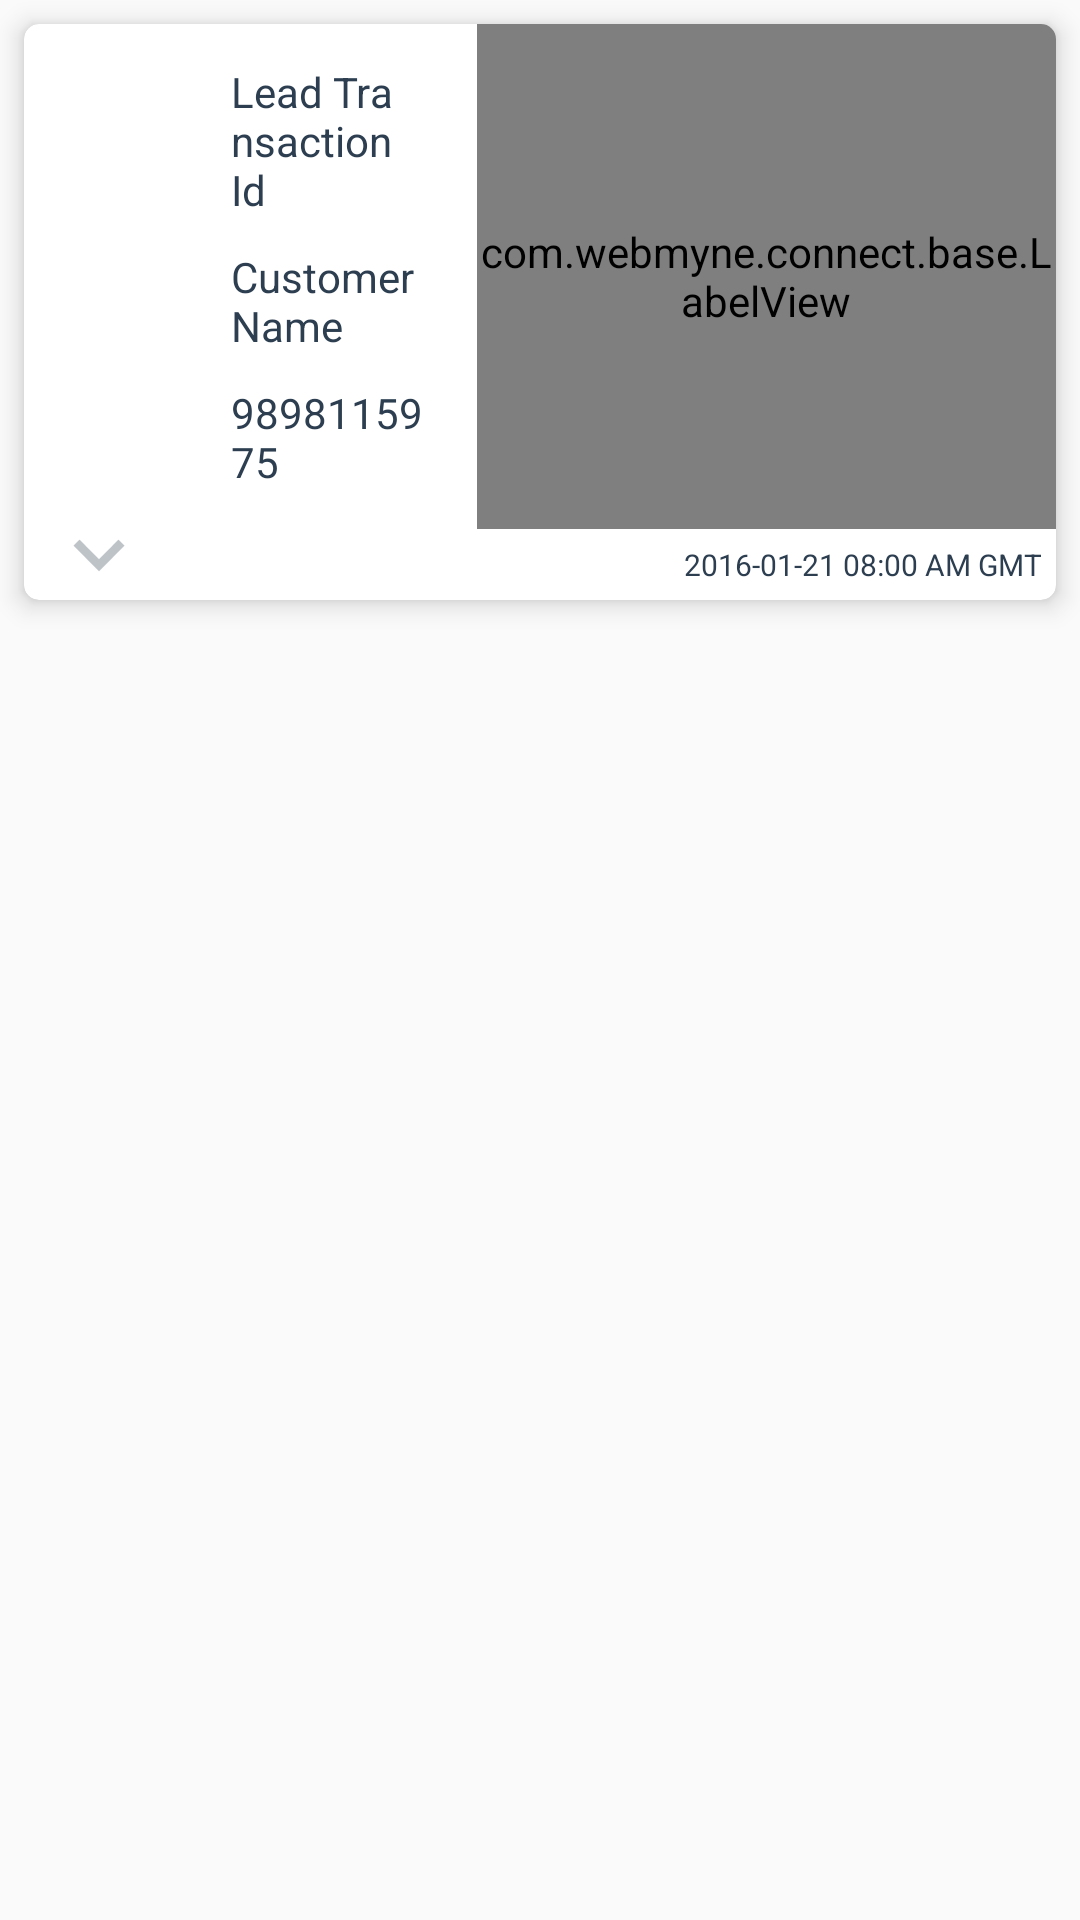

This screen was rendered from an Android layout file. Write that file and the resources it references.
<!-- AndroidManifest.xml: application theme AppTheme -->
<!-- res/layout/lead_item.xml -->
<?xml version="1.0" encoding="utf-8"?>
<LinearLayout xmlns:android="http://schemas.android.com/apk/res/android"
    xmlns:app="http://schemas.android.com/apk/res-auto"
    android:id="@+id/linearParent"
    android:layout_width="match_parent"
    android:layout_height="wrap_content"
    android:orientation="vertical">

    <android.support.v7.widget.CardView
        android:layout_width="match_parent"
        android:layout_height="wrap_content"
        android:layout_margin="@dimen/std_margin"
        app:cardCornerRadius="@dimen/small_margin"
        app:cardElevation="@dimen/small_margin">

        <LinearLayout
            android:layout_width="match_parent"
            android:layout_height="wrap_content"
            android:orientation="vertical">

            <LinearLayout
                android:layout_width="match_parent"
                android:layout_height="wrap_content"
                android:orientation="horizontal">

                <ImageView
                    android:id="@+id/imgLeadItem"
                    android:layout_width="@dimen/final_profile_image"
                    android:layout_height="@dimen/final_profile_image"
                    android:layout_margin="@dimen/std_margin"
                    android:src="@drawable/logo" />

                <LinearLayout
                    android:layout_width="wrap_content"
                    android:layout_height="wrap_content"
                    android:layout_margin="@dimen/std_margin"
                    android:layout_weight="1"
                    android:orientation="vertical">

                    <TextView
                        android:id="@+id/txtLeadId"
                        android:layout_width="wrap_content"
                        android:layout_height="wrap_content"
                        android:padding="@dimen/small_margin"
                        android:text="Lead Transaction Id"
                        android:textColor="@color/colorPrimary" />

                    <TextView
                        android:id="@+id/txtCustomerName"
                        android:layout_width="wrap_content"
                        android:layout_height="wrap_content"
                        android:padding="@dimen/small_margin"
                        android:text="Customer Name"
                        android:textColor="@color/colorPrimary" />

                    <TextView
                        android:id="@+id/txtRedeemAmount"
                        android:layout_width="wrap_content"
                        android:layout_height="wrap_content"
                        android:padding="@dimen/small_margin"
                        android:text="9898115975"
                        android:textColor="@color/colorPrimary" />

                </LinearLayout>

                <LinearLayout
                    android:layout_width="wrap_content"
                    android:layout_height="match_parent"
                    android:layout_gravity="right"
                    android:layout_weight="1"
                    android:orientation="vertical">

                    <com.webmyne.connect.base.LabelView
                        android:id="@+id/labelStatus"
                        android:layout_width="match_parent"
                        android:layout_height="wrap_content"
                        android:layout_gravity="right"
                        android:layout_weight="1"
                        app:backgroundColor="@color/primaryTextColor"
                        app:direction="rightTop"
                        app:labelBottomPadding="@dimen/margin_10"
                        app:labelCenterPadding="@dimen/small_margin"
                        app:labelTopPadding="15dp"
                        app:num="ACTIVE"
                        app:numSize="@dimen/tiny_text_size"
                        app:numStyle="italic"
                        app:paddingEnd="@dimen/std_margin"
                        app:paddingStart="@dimen/std_margin"
                        app:text=""
                        app:textSize="@dimen/tiny_text_size" />
                </LinearLayout>

            </LinearLayout>

            <LinearLayout
                android:layout_width="match_parent"
                android:layout_height="wrap_content"
                android:layout_marginLeft="16dp"
                android:orientation="horizontal">

                <ImageView
                    android:id="@+id/imgArrow"
                    android:layout_width="wrap_content"
                    android:layout_height="wrap_content"
                    android:src="@drawable/ic_arrow_down"
                    android:tint="@color/walletDividerLine"
                    android:tintMode="src_atop" />

                <TextView
                    android:id="@+id/txtDateTime"
                    android:layout_width="wrap_content"
                    android:layout_height="wrap_content"
                    android:layout_gravity="right|bottom"
                    android:layout_weight="1"
                    android:gravity="right"
                    android:padding="@dimen/small_margin"
                    android:text="2016-01-21 08:00 AM GMT"
                    android:textColor="@color/colorPrimary"
                    android:textSize="@dimen/tiny_text_size" />
            </LinearLayout>


            <TextView
                android:id="@+id/txtDescription"
                android:layout_width="wrap_content"
                android:layout_height="wrap_content"
                android:layout_marginLeft="16dp"
                android:layout_weight="1"
                android:gravity="left"
                android:padding="@dimen/small_margin"
                android:text="Static status description"
                android:textColor="@color/colorPrimary"
                android:textSize="@dimen/tiny_text_size"
                android:visibility="gone" />

        </LinearLayout>
    </android.support.v7.widget.CardView>
</LinearLayout>
<!-- resources referenced by this layout -->
<resources>
  <color name="colorPrimary">#2c3e50</color>
  <color name="primaryTextColor">#E91E63</color>
  <color name="walletDividerLine">#bdc3c7</color>
  <dimen name="final_profile_image">40dp</dimen>
  <dimen name="margin_10">10dp</dimen>
  <dimen name="small_margin">5dp</dimen>
  <dimen name="std_margin">8dp</dimen>
  <dimen name="tiny_text_size">10sp</dimen>
  <!-- drawable ic_arrow_down: png bitmap (drawable-hdpi, 506 bytes) -->
  <style name="AppTheme" parent="Theme.AppCompat.Light.NoActionBar">
          
          <item name="colorPrimary">@color/colorPrimary</item>
          <item name="colorPrimaryDark">@color/colorPrimary</item>
          <item name="colorAccent">@color/colorAccent</item>
          <item name="android:windowActionBar">false</item>
      </style>
  <color name="colorAccent">#E91E63</color>
</resources>
